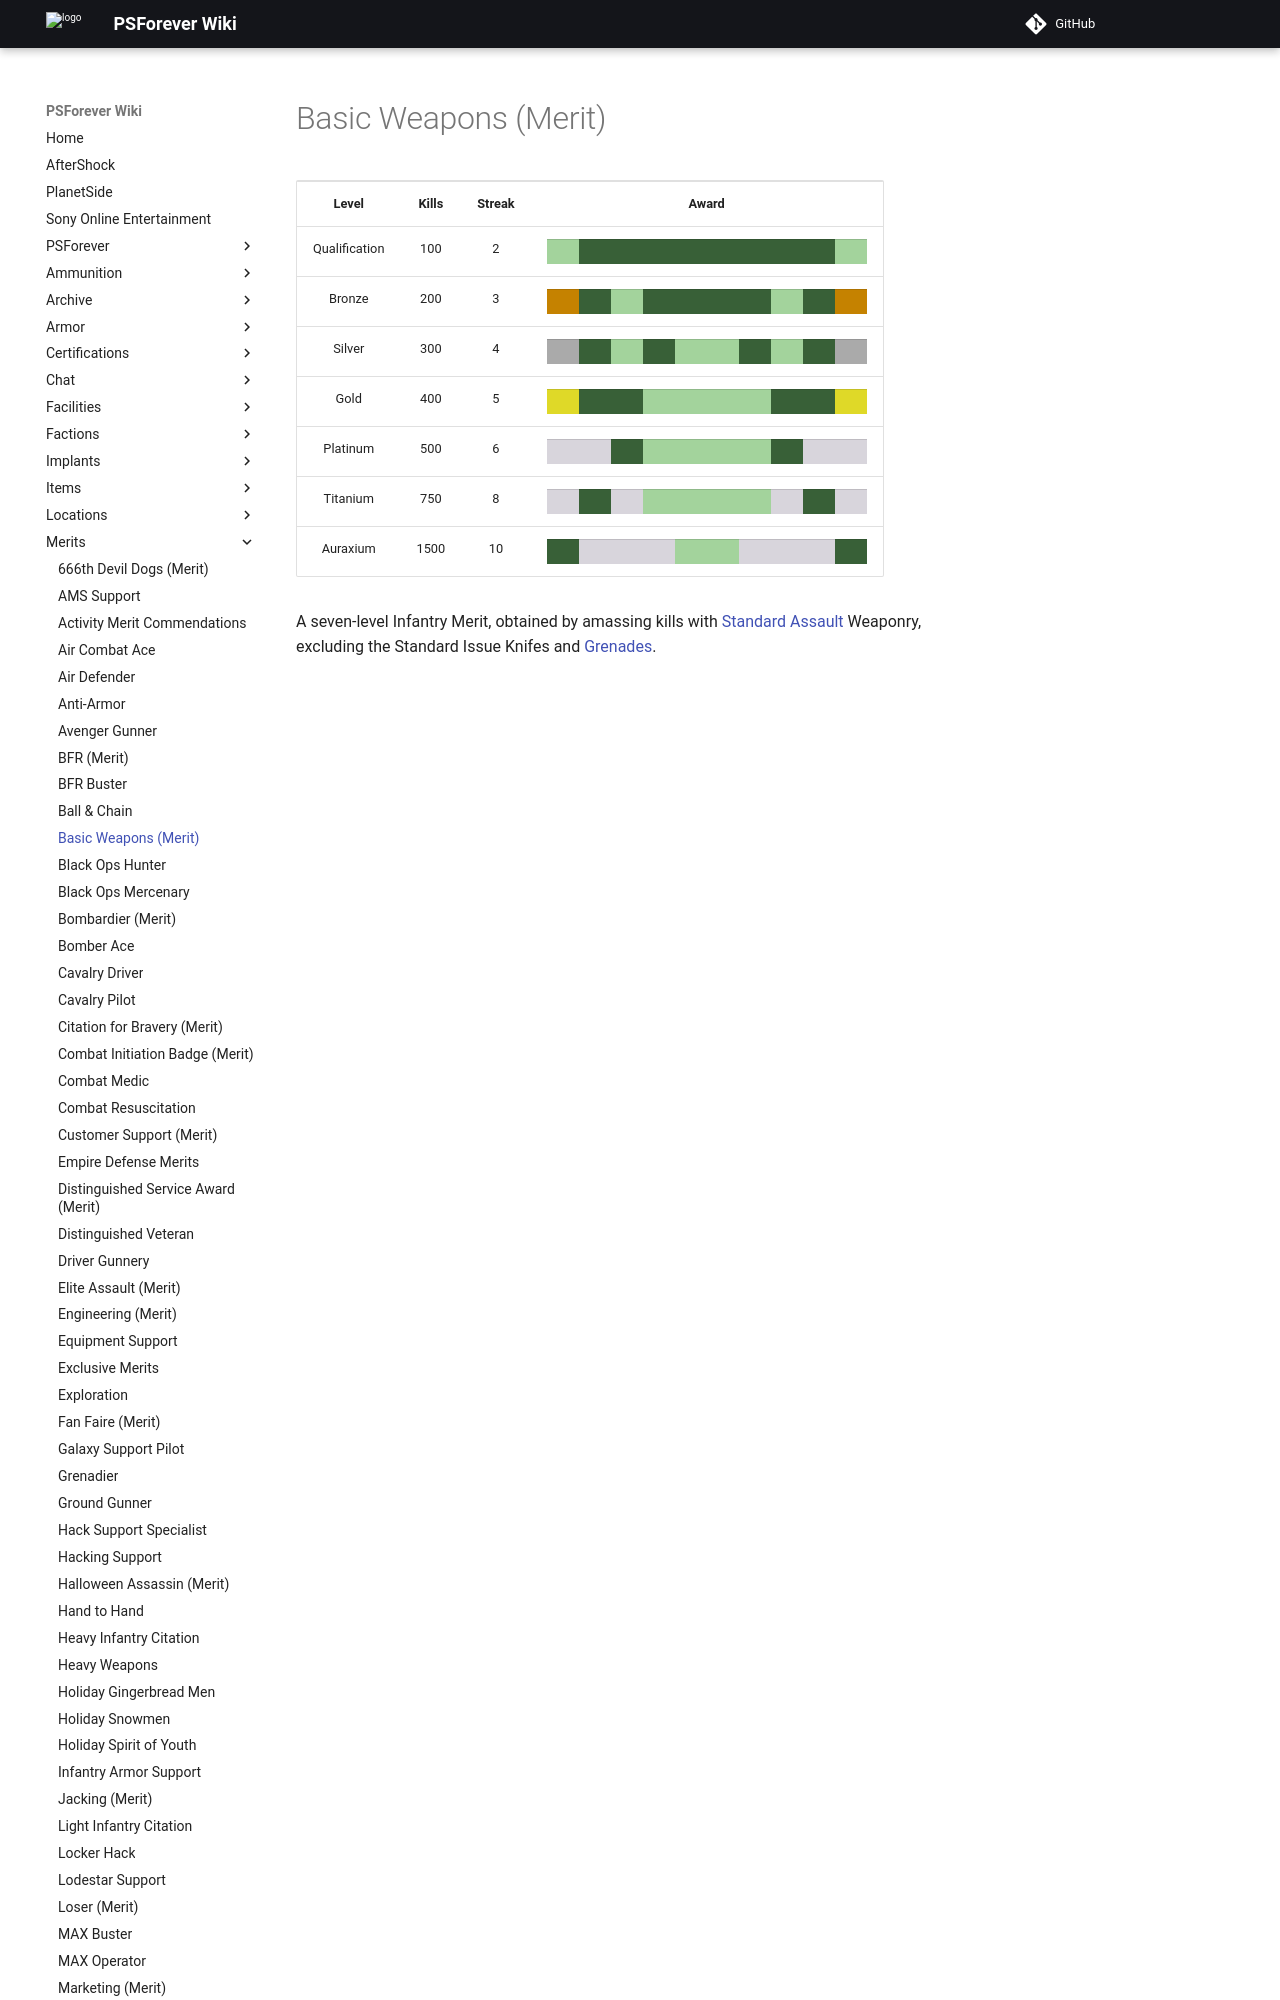

repository: psforever/wiki · page: merits/Basic_Weapons_(Merit)/index.html · generator: mkdocs

# Basic Weapons (Merit)

<table>
<tbody>
<tr class="odd">
<td style="text-align: center;"><p><b>Level</b></p></td>
<td style="text-align: center;"><p><b>Kills</b></p></td>
<td style="text-align: center;"><p><b>Streak</b></p></td>
<td style="text-align: center;"><p><b>Award</b></p></td>
</tr>
<tr class="even">
<td style="text-align: center;"><p>Qualification</p></td>
<td style="text-align: center;"><p>100</p></td>
<td style="text-align: center;"><p>2</p></td>
<td style="text-align: center;"><table class="bigmerit">
<tr>
<td bgcolor="#A3D39C">
</td>
<td bgcolor="#386037">
</td>
<td bgcolor="#386037">
</td>
<td bgcolor="#386037">
</td>
<td bgcolor="#386037">
</td>
<td bgcolor="#386037">
</td>
<td bgcolor="#386037">
</td>
<td bgcolor="#386037">
</td>
<td bgcolor="#386037">
</td>
<td bgcolor="#A3D39C">
</td>
</tr>
</table></td>
</tr>
<tr class="odd">
<td style="text-align: center;"><p>Bronze</p></td>
<td style="text-align: center;"><p>200</p></td>
<td style="text-align: center;"><p>3</p></td>
<td style="text-align: center;"><table class="bigmerit">
<tr>
<td bgcolor="#C58200">
</td>
<td bgcolor="#386037">
</td>
<td bgcolor="#A3D39C">
</td>
<td bgcolor="#386037">
</td>
<td bgcolor="#386037">
</td>
<td bgcolor="#386037">
</td>
<td bgcolor="#386037">
</td>
<td bgcolor="#A3D39C">
</td>
<td bgcolor="#386037">
</td>
<td bgcolor="#C58200">
</td>
</tr>
</table></td>
</tr>
<tr class="even">
<td style="text-align: center;"><p>Silver</p></td>
<td style="text-align: center;"><p>300</p></td>
<td style="text-align: center;"><p>4</p></td>
<td style="text-align: center;"><table class="bigmerit">
<tr>
<td bgcolor="#AAAAAA">
</td>
<td bgcolor="#386037">
</td>
<td bgcolor="#A3D39C">
</td>
<td bgcolor="#386037">
</td>
<td bgcolor="#A3D39C">
</td>
<td bgcolor="#A3D39C">
</td>
<td bgcolor="#386037">
</td>
<td bgcolor="#A3D39C">
</td>
<td bgcolor="#386037">
</td>
<td bgcolor="#AAAAAA">
</td>
</tr>
</table></td>
</tr>
<tr class="odd">
<td style="text-align: center;"><p>Gold</p></td>
<td style="text-align: center;"><p>400</p></td>
<td style="text-align: center;"><p>5</p></td>
<td style="text-align: center;"><table class="bigmerit">
<tr>
<td bgcolor="#DFD928">
</td>
<td bgcolor="#386037">
</td>
<td bgcolor="#386037">
</td>
<td bgcolor="#A3D39C">
</td>
<td bgcolor="#A3D39C">
</td>
<td bgcolor="#A3D39C">
</td>
<td bgcolor="#A3D39C">
</td>
<td bgcolor="#386037">
</td>
<td bgcolor="#386037">
</td>
<td bgcolor="#DFD928">
</td>
</tr>
</table></td>
</tr>
<tr class="even">
<td style="text-align: center;"><p>Platinum</p></td>
<td style="text-align: center;"><p>500</p></td>
<td style="text-align: center;"><p>6</p></td>
<td style=
